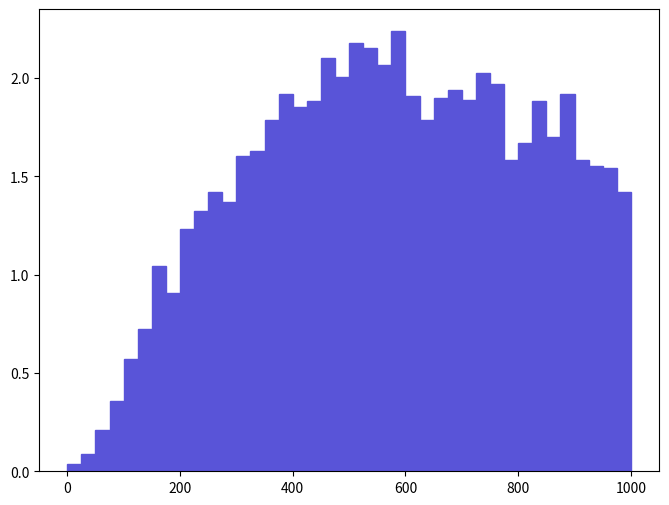

Reproduce this figure in Python. (Note: this script raises an exception after producing the figure.)
def selection_5():

    # Library import
    import numpy
    import matplotlib
    import matplotlib.pyplot   as plt
    import matplotlib.gridspec as gridspec

    # Library version
    matplotlib_version = matplotlib.__version__
    numpy_version      = numpy.__version__

    # Histo binning
    xBinning = numpy.linspace(0.0,1000.0,41,endpoint=True)

    # Creating data sequence: middle of each bin
    xData = numpy.array([12.5,37.5,62.5,87.5,112.5,137.5,162.5,187.5,212.5,237.5,262.5,287.5,312.5,337.5,362.5,387.5,412.5,437.5,462.5,487.5,512.5,537.5,562.5,587.5,612.5,637.5,662.5,687.5,712.5,737.5,762.5,787.5,812.5,837.5,862.5,887.5,912.5,937.5,962.5,987.5])

    # Creating weights for histo: y6_PT_0
    y6_PT_0_weights = numpy.array([0.03859691908,0.08684307793,0.21228309494,0.35702159149,0.56930458643,0.72369228275,1.04211697516,0.90702767838,1.23510197056,1.32194496849,1.41843696619,1.37019096734,1.60177196182,1.63071996113,1.78510795745,1.92019695423,1.85265195584,1.88159995515,2.10353194986,2.00703995216,2.18072594802,2.15177894871,2.06493495078,2.23862194664,1.91054795446,1.78510795745,1.90089895469,1.93949495377,1.89124895492,2.0263389517,1.96844295308,1.58247396228,1.66931696021,1.88159995515,1.69826495952,1.92019695423,1.58247396228,1.55352596297,1.5438769632,1.41843696619])

    # Creating a new Canvas
    fig   = plt.figure(figsize=(8,6),dpi=80)
    frame = gridspec.GridSpec(1,1)
    pad   = fig.add_subplot(frame[0])

    # Creating a new Stack
    pad.hist(x=xData, bins=xBinning, weights=y6_PT_0_weights,\
             label="$unweighted\_events$", histtype="stepfilled", rwidth=1.0,\
             color="#5954d8", edgecolor="#5954d8", linewidth=1, linestyle="solid",\
             bottom=None, cumulative=False, normed=False, align="mid", orientation="vertical")


    # Axis
    plt.rc('text',usetex=False)
    plt.xlabel(r"$p_{T}$ $[ a_{1} ]$ $(GeV/c)$ ",\
               fontsize=16,color="black")
    plt.ylabel(r"$\mathrm{Events}$ $(\mathcal{L}_{\mathrm{int}} = 10\ \mathrm{fb}^{-1})$ ",\
               fontsize=16,color="black")

    # Boundary of y-axis
    ymax=(y6_PT_0_weights).max()*1.1
    #ymin=0 # linear scale
    ymin=min([x for x in (y6_PT_0_weights) if x])/100. # log scale
    plt.gca().set_ylim(ymin,ymax)

    # Log/Linear scale for X-axis
    plt.gca().set_xscale("linear")
    #plt.gca().set_xscale("log",nonposx="clip")

    # Log/Linear scale for Y-axis
    #plt.gca().set_yscale("linear")
    plt.gca().set_yscale("log",nonposy="clip")

    # Saving the image
    plt.savefig('../../HTML/MadAnalysis5job_0/selection_5.png')
    plt.savefig('../../PDF/MadAnalysis5job_0/selection_5.png')
    plt.savefig('../../DVI/MadAnalysis5job_0/selection_5.eps')

# Running!
if __name__ == '__main__':
    selection_5()
